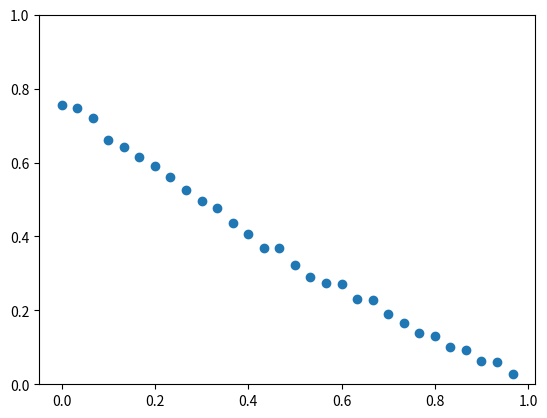

Write Python code to recreate this figure.
import numpy as np
import random
import matplotlib.pyplot as plt
import matplotlib.animation as animation
class Particle:
    def __init__(self,x,y, x_vel, y_vel,beta) -> None:
        self.x_pos = x
        self.y_pos = y
        self.x_vel = x_vel
        self.y_vel = y_vel
        self.angle = self.calc_angle()
        self.rad1 = 10
        self.rad2 = 20
        self.rad3 = 100
        self.beta = beta
        
    def calc_angle(self):
        np.arccos(self.x_vel/np.sqrt(self.x_vel**2 + self.y_vel**2))

    def update(self, delta_t):
        rho1 = 0
        rho2 = 1
        rho3 = 0
        rho4 = 0
        self.x_pos += self.x_vel*delta_t
        self.y_pos += self.y_vel*delta_t 
        self.x_vel = (1-self.beta)*(rho1*self.repell_vec()[0] + rho2*self.align_vec(self.align)[0] + rho3*self.attract_vec(self.attract)[0]  + rho4*self.x_vel) +self.beta*self.brownian_motion(delta_t)[0]
        self.y_vel = (1-self.beta)*(rho1*self.repell_vec()[1] + rho2*self.align_vec(self.align)[1] + rho3*self.attract_vec(self.attract)[1] + rho4*self.y_vel) + self.beta*self.brownian_motion(delta_t)[1]
    
    def brownian_motion(self,delta_t):
        c = 0.5
        r_max = 10
        a = 1/(1-np.e**(-r_max**2/(2*c**4*delta_t**2)))
        u = random.uniform(0,1)
        R = np.sqrt(-2*c**4*delta_t**2*np.log((a-u)/a))
        theta = random.uniform(0,2*np.pi)
        return(R*np.cos(theta),R*np.sin(theta))
    def influence(self, particles):

        self.repell = [] # Zone 1
        self.align  = [] # Zone 2
        self.attract  = [] # Zone 3
        for p in particles:
            distance = np.sqrt((self.x_pos - p.x_pos)**2 + (self.y_pos- p.y_pos)**2)
            if distance < self.rad1:
                self.repell += [p]
            elif distance < self.rad2:
                self.align += [p]
            elif distance < self.rad3:
                self.attract += [p]

    def center_of_mass(self,parts):
        x_center = 0
        y_center = 0
        n_count = 0
        for p in parts:
            x_center += p.x_pos
            y_center += p.y_pos
            n_count += 1
        # Should return the angle instead?
        if n_count == 0:
            return(0,0)
        return (x_center/n_count, y_center/n_count) 

    def repell_vec(self):
        #compute the normalized vector from the center of mass to the particle    
        center = self.center_of_mass(self.repell)
        e_1 = (self.x_pos -center[0], self.y_pos-center[1])
        if e_1 == (0,0):
            return (self.x_vel,self.y_vel)
        vec = ( e_1[0]/np.sqrt(e_1[0]**2+e_1[1]**2) , e_1[1]/np.sqrt(e_1[0]**2+e_1[1]**2) )
        return vec
    
    def align_vec(self, parts):
        # For zone 
        angles = []
        for p in parts:
            # Compute angle for particle
            
            angles.append(np.arctan(p.y_pos/p.x_pos))
        angles.append(np.arctan(self.y_pos/self.x_pos))
        
        p_sin = 0
        p_cos = 0

        for theta in angles:
            p_sin += np.sin(theta)
            p_cos += np.cos(theta)
        
        p_measure = np.sqrt(p_sin**2 + p_cos**2)/len(angles)

        newangle = np.arctan(np.sum([np.sin(angle) for angle in angles]/np.sum([np.cos(angle) for angle in angles]))) + random.uniform(-np.pi/6,np.pi/6)
        return (np.cos(newangle),np.sin(newangle))

    def attract_vec(self, parts):
        center=self.center_of_mass(parts)

        e_1 = (self.x_pos -center[0], self.y_pos-center[1])
        if e_1 == (0,0):
            return (self.x_vel,self.y_vel)
        else:
            vec = (-e_1[0]/np.sqrt(e_1[0]**2+e_1[1]**2),-e_1[1]/np.sqrt(e_1[0]**2+e_1[1]**2))
        return vec
    
        
class Simulation:
    def __init__(self,particles):

        self.particles = particles

    
    def update(self,frame):
        for p in self.particles:
            p.influence(self.particles)
            p.update(1)

def beta_plot():
    scatter =[]
    betas = []
    for r in range(30):
        beta = r/30
        nr_particles = 100
        x=[random.uniform(-1,1) for _ in range(nr_particles)]
        particles = [Particle(np.random.uniform(-2.5,2.5), np.random.uniform(-2.5,2.5), x[i], (random.randint(0,1)-1/2)*2*np.sqrt(1-x[i]**2),beta) for i in range(nr_particles)]
        tstop = 20
        simulation = Simulation(particles)
        V_lst = []
        for t in range(tstop):
            vsum = (0,0)
            for p in particles:
                vsum = (vsum[0]+p.x_vel, vsum[1]+p.y_vel)
            V_t = np.sqrt(vsum[0]**2 +vsum[1]**2)/nr_particles
            V_lst.append(V_t)
            simulation.update(0)
        scatter.append(np.mean(V_lst))
        betas.append(beta)
    fig, ax = plt.subplots()
    ax.set_ylim(0,1)
    ax.scatter(betas,scatter)
    plt.show()

def density_plot():
    scatter =[]
    densities = []
    for r in range(1,30):
        beta = 0
        nr_particles = 8*r
        density = nr_particles/25
        x=[random.uniform(-1,1) for _ in range(nr_particles)]
        particles = [Particle(np.random.uniform(-2.5,2.5), np.random.uniform(-2.5,2.5), x[i], (random.randint(0,1)-1/2)*2*np.sqrt(1-x[i]**2),beta) for i in range(nr_particles)]
        tstop = 10
        simulation = Simulation(particles)
        V_lst = []
        for t in range(tstop):
            vsum = (0,0)
            for p in particles:
                vsum = (vsum[0]+p.x_vel, vsum[1]+p.y_vel)
                  
            V_t = np.sqrt(vsum[0]**2 +vsum[1]**2)/nr_particles
            V_lst.append(V_t)
            simulation.update(0)
        scatter.append(np.mean(V_lst))
        densities.append(density)
    fig, ax = plt.subplots()
    ax.set_ylim(0,1)
    ax.scatter(densities,scatter)
    plt.show()

if __name__ == "__main__":
    beta_plot()